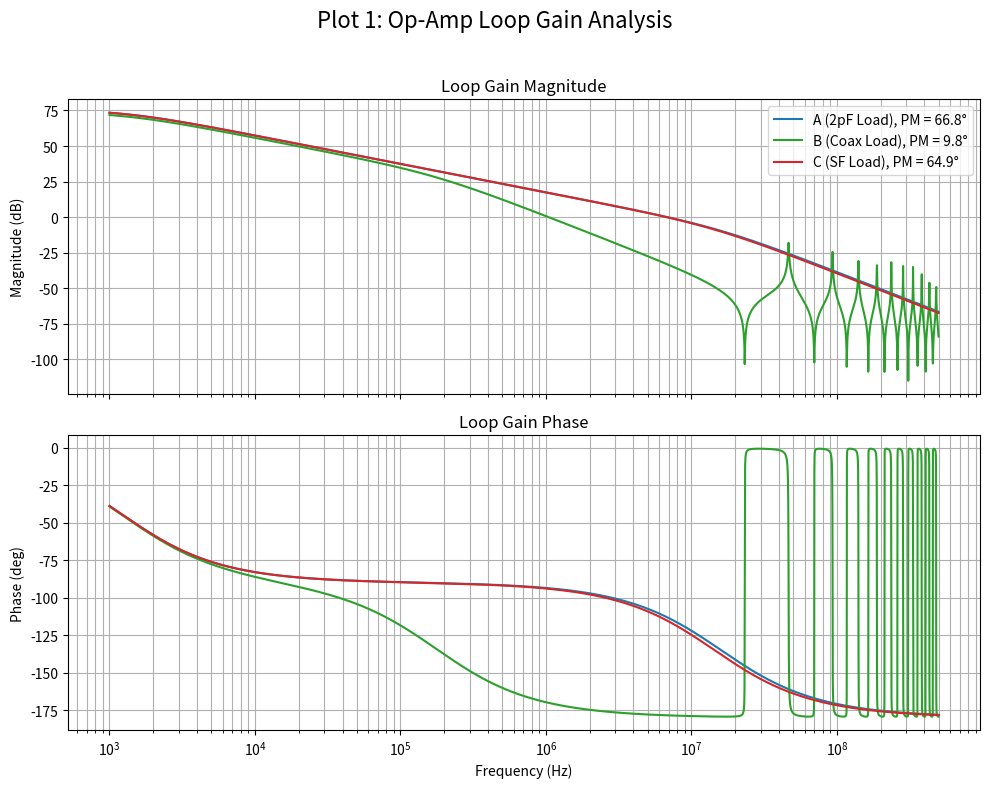
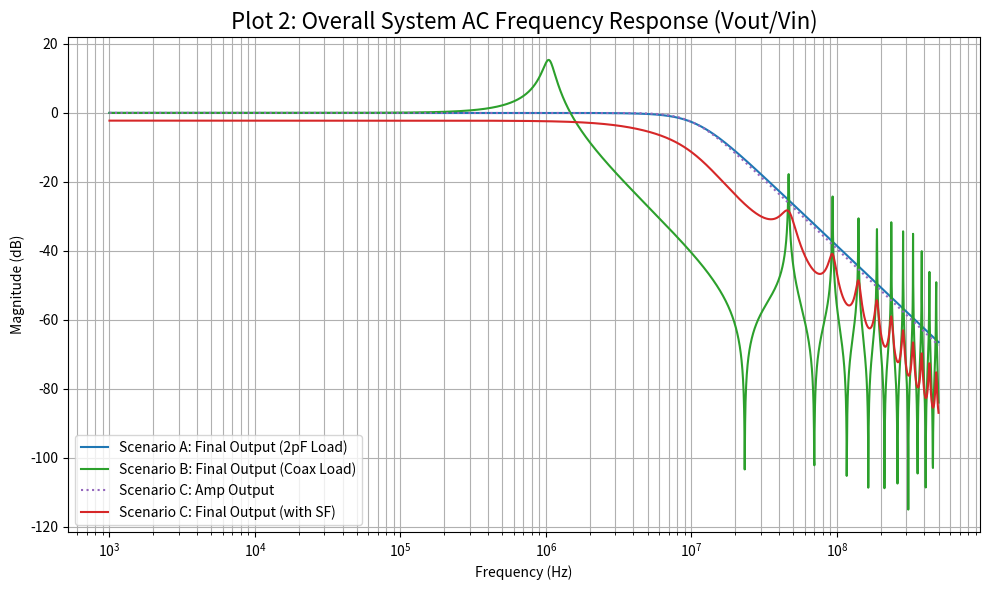
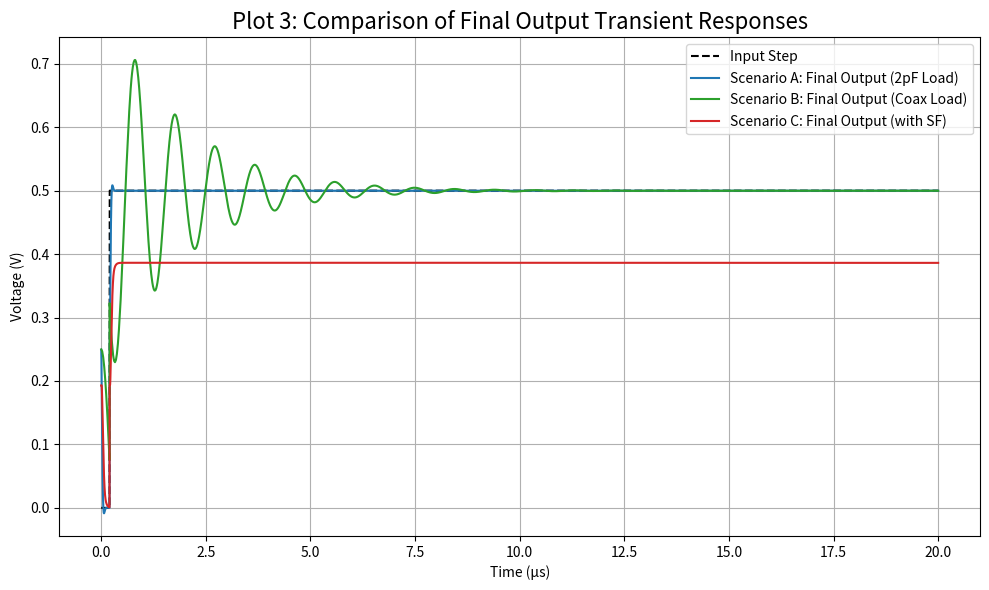
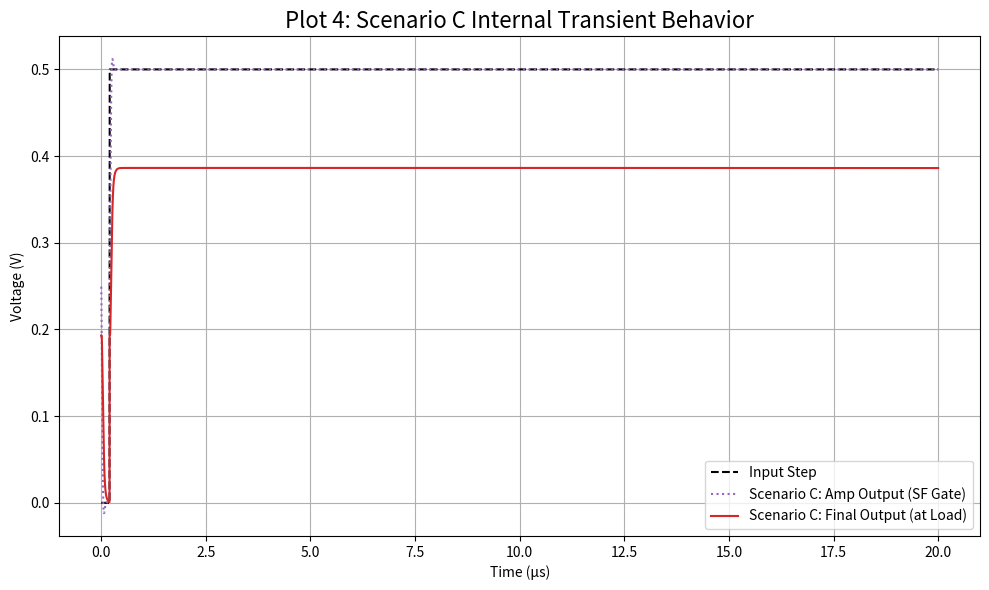

Python code for these plots, in order:
import numpy as np
import scipy.signal as signal
import matplotlib.pyplot as plt

# --- CORE MODELING FUNCTIONS ---

def create_opamp_model_from_specs(dc_gain_db=75.55, gbw_hz=7.45e6, pm_deg=65.0, C_L_spec=2e-12):
    """Creates a two-pole op-amp model from standard datasheet specifications."""
    A0 = 10**(dc_gain_db / 20.0)
    w_gbw = 2 * np.pi * gbw_hz
    p1 = w_gbw / A0
    phase_from_p2_deg = 90.0 - pm_deg
    p2 = w_gbw / np.tan(np.deg2rad(phase_from_p2_deg))
    R_out = 1 / (p2 * C_L_spec)
    print("--- Op-Amp Model Derived from Specifications ---")
    print(f"DC Gain: {dc_gain_db:.2f} dB, GBW: {gbw_hz/1e6:.2f} MHz, PM: {pm_deg:.1f}° @ {C_L_spec*1e12:.1f}pF")
    print(f"==> A0 = {A0:.2e} V/V, p1 = {p1/(2*np.pi):.2f} Hz, R_out = {R_out:.2f} Ω")
    print("-" * 55 + "\n")
    return {'A0': A0, 'p1': p1, 'R_out': R_out}

def get_tline_abcd_complex(w, line_length=2.0, Z0=50.0, R_per_meter=0.1):
    """Calculates the complex ABCD parameters for a transmission line."""
    prop_velocity = 2e8
    alpha = R_per_meter / (2 * Z0) 
    beta = w / prop_velocity
    gamma = alpha + 1j * beta
    A = np.cosh(gamma * line_length)
    B = Z0 * np.sinh(gamma * line_length)
    C = (1/Z0) * np.sinh(gamma * line_length)
    D = np.cosh(gamma * line_length)
    return A, B, C, D

def get_bode_pm(freq, mag_db, phase_deg):
    """Calculates Phase Margin from Bode plot data arrays."""
    try:
        idx_unity = np.where(mag_db < 0)[0][0]
        phase_margin = 180 + phase_deg[idx_unity]
        return phase_margin
    except IndexError:
        return np.nan

def run_transient_sim_fft(H_freq, w_freq, t_array, u_t):
    """Calculates the time-domain response using FFT/IFFT."""
    dt = t_array[1] - t_array[0]
    U_w = np.fft.fft(u_t)
    fft_freq = np.fft.fftfreq(len(t_array), d=dt)
    w_fft = 2 * np.pi * fft_freq
    H_real = np.interp(w_fft, w_freq, np.real(H_freq))
    H_imag = np.interp(w_fft, w_freq, np.imag(H_freq))
    H_interp = H_real + 1j * H_imag
    Y_w = H_interp * U_w
    y_t = np.fft.ifft(Y_w)
    return np.real(y_t)

# -- MAIN SCRIPT --
if __name__ == "__main__":
    opamp = create_opamp_model_from_specs()
    R_out, A0, p1 = opamp['R_out'], opamp['A0'], opamp['p1']
    
    w_range = np.logspace(np.log10(2*np.pi*1e3), np.log10(2*np.pi*5e8), 4000)
    freq_range = w_range / (2 * np.pi)
    s = 1j * w_range

    # Intrinsic Op-Amp Gain, A_v(s) = A0 / (1 + s/p1)
    Av_intrinsic = A0 / (1 + s/p1)

    # --- SCENARIO A: Baseline (2pF Load, Stable) ---
    print("--- Analyzing Scenario A: Direct 2pF Load ---")
    C_load_A = 2e-12
    Z_load_A = 1 / (s * C_load_A)
    Loop_Gain_A_freq = Av_intrinsic * (Z_load_A / (R_out + Z_load_A))
    H_A_freq = Loop_Gain_A_freq / (1 + Loop_Gain_A_freq)
    pm_A = get_bode_pm(freq_range, 20*np.log10(np.abs(Loop_Gain_A_freq)), np.angle(Loop_Gain_A_freq, deg=True))
    print(f"Result: Stable, PM = {pm_A:.1f}° (Matches spec)\n")

    # --- SCENARIO B: Coax + Scope (Unstable) ---
    print("--- Analyzing Scenario B: 2m Coax + Scope Load ---")
    A_t, B_t, C_t, D_t = get_tline_abcd_complex(w_range, line_length=2.0, Z0=50.0)
    R_scope_B, C_scope_B = 1e6, 15e-12
    Z_L_scope_B = 1 / (1/R_scope_B + s*C_scope_B)
    Z_load_B_freq = (A_t * Z_L_scope_B + B_t) / (C_t * Z_L_scope_B + D_t)
    Loop_Gain_B_freq = Av_intrinsic * (Z_load_B_freq / (R_out + Z_load_B_freq))
    H_B_freq = Loop_Gain_B_freq / (1 + Loop_Gain_B_freq)
    pm_B = get_bode_pm(freq_range, 20*np.log10(np.abs(Loop_Gain_B_freq)), np.angle(Loop_Gain_B_freq, deg=True))
    print(f"Result: Unstable, PM = {pm_B:.1f}°\n")
    
    # --- SCENARIO C: Source Follower Buffer + Coax + Scope (Stable) ---
    print("--- Analyzing Scenario C: Source Follower Added ---")
    R_SF, R_L_osc, C_L_osc = 700.0, 1e6, 15e-12
    g_m, C_gs = 5e-3, (220e-15 + 2e-12)
    print(f"SF Parameters: gm={g_m*1e3}mS, Cgs={C_gs*1e15:.0f}fF. Load: R_SF={R_SF}Ω, R_osc={R_L_osc/1e6}MΩ, C_osc={C_L_osc*1e12}pF")
    
    # 1. Op-amp stability analysis (driving C_gs)
    Z_load_opamp_C = 1 / (s * C_gs)
    Loop_Gain_C_opamp = Av_intrinsic * (Z_load_opamp_C / (R_out + Z_load_opamp_C))
    pm_C = get_bode_pm(freq_range, 20*np.log10(np.abs(Loop_Gain_C_opamp)), np.angle(Loop_Gain_C_opamp, deg=True))
    print(f"Result: Op-amp is stable driving SF, PM = {pm_C:.1f}°\n")
    
    # 2. System transfer functions for Scenario C
    H_C_amp_out_freq = Loop_Gain_C_opamp / (1 + Loop_Gain_C_opamp)
    Z_L_total_C = 1 / (1/R_SF + 1/R_L_osc + s*C_L_osc)
    Z_in_tline_C = (A_t * Z_L_total_C + B_t) / (C_t * Z_L_total_C + D_t)
    H_SF_gain = (g_m * Z_in_tline_C) / (1 + g_m * Z_in_tline_C)
    H_TLine_gain = Z_L_total_C / (A_t * Z_L_total_C + B_t)
    H_C_final_out_freq = H_C_amp_out_freq * H_SF_gain * H_TLine_gain

    # --- Plot 1: Loop Gain Analysis ---
    fig1, (ax_mag, ax_phase) = plt.subplots(2, 1, figsize=(10, 8), sharex=True)
    fig1.suptitle("Plot 1: Op-Amp Loop Gain Analysis", fontsize=16)
    ax_mag.semilogx(freq_range, 20*np.log10(np.abs(Loop_Gain_A_freq)), label=f'A (2pF Load), PM = {pm_A:.1f}°')
    ax_mag.semilogx(freq_range, 20*np.log10(np.abs(Loop_Gain_B_freq)), label=f'B (Coax Load), PM = {pm_B:.1f}°', color='C2')
    ax_mag.semilogx(freq_range, 20*np.log10(np.abs(Loop_Gain_C_opamp)), label=f'C (SF Load), PM = {pm_C:.1f}°', color='C3')
    ax_mag.set_ylabel("Magnitude (dB)"); ax_mag.grid(True, which='both'); ax_mag.legend(); ax_mag.set_title("Loop Gain Magnitude")
    ax_phase.semilogx(freq_range, np.angle(Loop_Gain_A_freq, deg=True))
    ax_phase.semilogx(freq_range, np.angle(Loop_Gain_B_freq, deg=True), color='C2')
    ax_phase.semilogx(freq_range, np.angle(Loop_Gain_C_opamp, deg=True), color='C3')
    ax_phase.set_ylabel("Phase (deg)"); ax_phase.set_xlabel("Frequency (Hz)"); ax_phase.grid(True, which='both'); ax_phase.set_title("Loop Gain Phase")
    plt.tight_layout(rect=[0, 0, 1, 0.96])
    plt.show()

    # --- Plot 2: Overall System AC Frequency Response ---
    fig2, ax_ac = plt.subplots(figsize=(10, 6))
    ax_ac.set_title("Plot 2: Overall System AC Frequency Response (Vout/Vin)", fontsize=16)
    ax_ac.semilogx(freq_range, 20*np.log10(np.abs(H_A_freq)), label='Scenario A: Final Output (2pF Load)')
    ax_ac.semilogx(freq_range, 20*np.log10(np.abs(H_B_freq)), label='Scenario B: Final Output (Coax Load)', color='C2')
    ax_ac.semilogx(freq_range, 20*np.log10(np.abs(H_C_amp_out_freq)), label='Scenario C: Amp Output', color='C4', linestyle=':')
    ax_ac.semilogx(freq_range, 20*np.log10(np.abs(H_C_final_out_freq)), label='Scenario C: Final Output (with SF)', color='C3')
    ax_ac.set_ylabel("Magnitude (dB)"); ax_ac.set_xlabel("Frequency (Hz)"); ax_ac.grid(True, which='both'); ax_ac.legend()
    plt.tight_layout()
    plt.show()

    # --- Run all transient simulations ---
    t = np.linspace(0, 20e-6, 8192)
    u = np.ones_like(t) * 0.5; u[t < 0.2e-6] = 0
    yA = run_transient_sim_fft(H_A_freq, w_range, t, u)
    yB = run_transient_sim_fft(H_B_freq, w_range, t, u)
    yC_final_out = run_transient_sim_fft(H_C_final_out_freq, w_range, t, u)
    
    # --- Plot 3: Comparison of Transient Responses ---
    fig3, ax_t = plt.subplots(figsize=(10, 6))
    ax_t.set_title("Plot 3: Comparison of Final Output Transient Responses", fontsize=16)
    ax_t.plot(t * 1e6, u, 'k--', label='Input Step')
    ax_t.plot(t * 1e6, yA, label='Scenario A: Final Output (2pF Load)')
    ax_t.plot(t * 1e6, yB, label='Scenario B: Final Output (Coax Load)', color='C2')
    ax_t.plot(t * 1e6, yC_final_out, label='Scenario C: Final Output (with SF)', color='C3')
    ax_t.set_xlabel("Time (μs)"); ax_t.set_ylabel("Voltage (V)"); ax_t.grid(True); ax_t.legend()
    plt.tight_layout()
    plt.show()

    # --- Plot 4: Scenario C Internal Transient Behavior ---
    yC_amp_out = run_transient_sim_fft(H_C_amp_out_freq, w_range, t, u)
    fig4, ax_tc = plt.subplots(figsize=(10, 6))
    ax_tc.set_title("Plot 4: Scenario C Internal Transient Behavior", fontsize=16)
    ax_tc.plot(t * 1e6, u, 'k--', label='Input Step')
    ax_tc.plot(t * 1e6, yC_amp_out, label='Scenario C: Amp Output (SF Gate)', color='C4', linestyle=':')
    ax_tc.plot(t * 1e6, yC_final_out, label='Scenario C: Final Output (at Load)', color='C3')
    ax_tc.set_xlabel("Time (μs)"); ax_tc.set_ylabel("Voltage (V)"); ax_tc.grid(True); ax_tc.legend()
    plt.tight_layout()
    plt.show()
